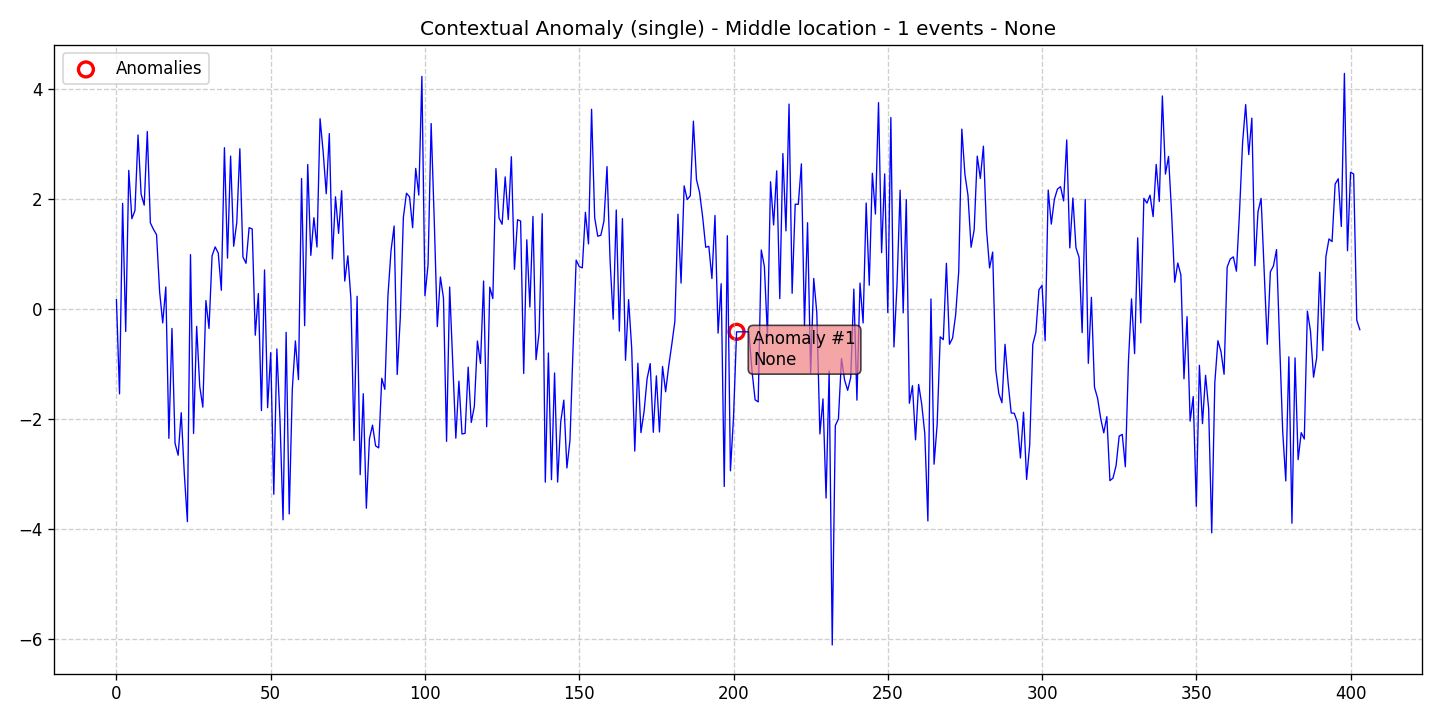

The data file committed next to this chart (first rows):
data, stationary, det_lin_up, det_lin_down, det_quad, det_cubic, det_exp, det_damped, stoc_trend, volatility, single_seas, multiple_seas, point_anom_single, point_anom_multi, collect_anom, context_anom, mean_shift, var_shift, trend_shift, date, is_break, is_anomaly, is_multi, location_beginning
0.1641, 0, 0, 0, 0, 0, 0, 0, 0, 0, 0, 0, 0, 0, 0, 1, 0, 0, 0, 2020-01-01, 0, 0, 0, 0
-1.546, 0, 0, 0, 0, 0, 0, 0, 0, 0, 0, 0, 0, 0, 0, 1, 0, 0, 0, 2020-01-02, 0, 0, 0, 0
1.914, 0, 0, 0, 0, 0, 0, 0, 0, 0, 0, 0, 0, 0, 0, 1, 0, 0, 0, 2020-01-03, 0, 0, 0, 0
-0.4113, 0, 0, 0, 0, 0, 0, 0, 0, 0, 0, 0, 0, 0, 0, 1, 0, 0, 0, 2020-01-04, 0, 0, 0, 0
2.513, 0, 0, 0, 0, 0, 0, 0, 0, 0, 0, 0, 0, 0, 0, 1, 0, 0, 0, 2020-01-05, 0, 0, 0, 0
1.636, 0, 0, 0, 0, 0, 0, 0, 0, 0, 0, 0, 0, 0, 0, 1, 0, 0, 0, 2020-01-06, 0, 0, 0, 0
1.784, 0, 0, 0, 0, 0, 0, 0, 0, 0, 0, 0, 0, 0, 0, 1, 0, 0, 0, 2020-01-07, 0, 0, 0, 0
3.156, 0, 0, 0, 0, 0, 0, 0, 0, 0, 0, 0, 0, 0, 0, 1, 0, 0, 0, 2020-01-08, 0, 0, 0, 0
2.079, 0, 0, 0, 0, 0, 0, 0, 0, 0, 0, 0, 0, 0, 0, 1, 0, 0, 0, 2020-01-09, 0, 0, 0, 0
1.882, 0, 0, 0, 0, 0, 0, 0, 0, 0, 0, 0, 0, 0, 0, 1, 0, 0, 0, 2020-01-10, 0, 0, 0, 0
3.22, 0, 0, 0, 0, 0, 0, 0, 0, 0, 0, 0, 0, 0, 0, 1, 0, 0, 0, 2020-01-11, 0, 0, 0, 0
1.559, 0, 0, 0, 0, 0, 0, 0, 0, 0, 0, 0, 0, 0, 0, 1, 0, 0, 0, 2020-01-12, 0, 0, 0, 0
1.443, 0, 0, 0, 0, 0, 0, 0, 0, 0, 0, 0, 0, 0, 0, 1, 0, 0, 0, 2020-01-13, 0, 0, 0, 0
1.345, 0, 0, 0, 0, 0, 0, 0, 0, 0, 0, 0, 0, 0, 0, 1, 0, 0, 0, 2020-01-14, 0, 0, 0, 0
0.3077, 0, 0, 0, 0, 0, 0, 0, 0, 0, 0, 0, 0, 0, 0, 1, 0, 0, 0, 2020-01-15, 0, 0, 0, 0
-0.257, 0, 0, 0, 0, 0, 0, 0, 0, 0, 0, 0, 0, 0, 0, 1, 0, 0, 0, 2020-01-16, 0, 0, 0, 0
0.3958, 0, 0, 0, 0, 0, 0, 0, 0, 0, 0, 0, 0, 0, 0, 1, 0, 0, 0, 2020-01-17, 0, 0, 0, 0
-2.353, 0, 0, 0, 0, 0, 0, 0, 0, 0, 0, 0, 0, 0, 0, 1, 0, 0, 0, 2020-01-18, 0, 0, 0, 0
-0.3568, 0, 0, 0, 0, 0, 0, 0, 0, 0, 0, 0, 0, 0, 0, 1, 0, 0, 0, 2020-01-19, 0, 0, 0, 0
-2.444, 0, 0, 0, 0, 0, 0, 0, 0, 0, 0, 0, 0, 0, 0, 1, 0, 0, 0, 2020-01-20, 0, 0, 0, 0
-2.66, 0, 0, 0, 0, 0, 0, 0, 0, 0, 0, 0, 0, 0, 0, 1, 0, 0, 0, 2020-01-21, 0, 0, 0, 0
-1.887, 0, 0, 0, 0, 0, 0, 0, 0, 0, 0, 0, 0, 0, 0, 1, 0, 0, 0, 2020-01-22, 0, 0, 0, 0
-2.999, 0, 0, 0, 0, 0, 0, 0, 0, 0, 0, 0, 0, 0, 0, 1, 0, 0, 0, 2020-01-23, 0, 0, 0, 0
-3.866, 0, 0, 0, 0, 0, 0, 0, 0, 0, 0, 0, 0, 0, 0, 1, 0, 0, 0, 2020-01-24, 0, 0, 0, 0
0.9841, 0, 0, 0, 0, 0, 0, 0, 0, 0, 0, 0, 0, 0, 0, 1, 0, 0, 0, 2020-01-25, 0, 0, 0, 0
-2.265, 0, 0, 0, 0, 0, 0, 0, 0, 0, 0, 0, 0, 0, 0, 1, 0, 0, 0, 2020-01-26, 0, 0, 0, 0
-0.3193, 0, 0, 0, 0, 0, 0, 0, 0, 0, 0, 0, 0, 0, 0, 1, 0, 0, 0, 2020-01-27, 0, 0, 0, 0
-1.41, 0, 0, 0, 0, 0, 0, 0, 0, 0, 0, 0, 0, 0, 0, 1, 0, 0, 0, 2020-01-28, 0, 0, 0, 0
-1.786, 0, 0, 0, 0, 0, 0, 0, 0, 0, 0, 0, 0, 0, 0, 1, 0, 0, 0, 2020-01-29, 0, 0, 0, 0
0.149, 0, 0, 0, 0, 0, 0, 0, 0, 0, 0, 0, 0, 0, 0, 1, 0, 0, 0, 2020-01-30, 0, 0, 0, 0
-0.3569, 0, 0, 0, 0, 0, 0, 0, 0, 0, 0, 0, 0, 0, 0, 1, 0, 0, 0, 2020-01-31, 0, 0, 0, 0
0.9637, 0, 0, 0, 0, 0, 0, 0, 0, 0, 0, 0, 0, 0, 0, 1, 0, 0, 0, 2020-02-01, 0, 0, 0, 0
1.124, 0, 0, 0, 0, 0, 0, 0, 0, 0, 0, 0, 0, 0, 0, 1, 0, 0, 0, 2020-02-02, 0, 0, 0, 0
1.012, 0, 0, 0, 0, 0, 0, 0, 0, 0, 0, 0, 0, 0, 0, 1, 0, 0, 0, 2020-02-03, 0, 0, 0, 0
0.3359, 0, 0, 0, 0, 0, 0, 0, 0, 0, 0, 0, 0, 0, 0, 1, 0, 0, 0, 2020-02-04, 0, 0, 0, 0
2.926, 0, 0, 0, 0, 0, 0, 0, 0, 0, 0, 0, 0, 0, 0, 1, 0, 0, 0, 2020-02-05, 0, 0, 0, 0
0.9201, 0, 0, 0, 0, 0, 0, 0, 0, 0, 0, 0, 0, 0, 0, 1, 0, 0, 0, 2020-02-06, 0, 0, 0, 0
2.773, 0, 0, 0, 0, 0, 0, 0, 0, 0, 0, 0, 0, 0, 0, 1, 0, 0, 0, 2020-02-07, 0, 0, 0, 0
1.136, 0, 0, 0, 0, 0, 0, 0, 0, 0, 0, 0, 0, 0, 0, 1, 0, 0, 0, 2020-02-08, 0, 0, 0, 0
1.566, 0, 0, 0, 0, 0, 0, 0, 0, 0, 0, 0, 0, 0, 0, 1, 0, 0, 0, 2020-02-09, 0, 0, 0, 0
2.906, 0, 0, 0, 0, 0, 0, 0, 0, 0, 0, 0, 0, 0, 0, 1, 0, 0, 0, 2020-02-10, 0, 0, 0, 0
0.9409, 0, 0, 0, 0, 0, 0, 0, 0, 0, 0, 0, 0, 0, 0, 1, 0, 0, 0, 2020-02-11, 0, 0, 0, 0
0.8257, 0, 0, 0, 0, 0, 0, 0, 0, 0, 0, 0, 0, 0, 0, 1, 0, 0, 0, 2020-02-12, 0, 0, 0, 0
1.473, 0, 0, 0, 0, 0, 0, 0, 0, 0, 0, 0, 0, 0, 0, 1, 0, 0, 0, 2020-02-13, 0, 0, 0, 0
1.449, 0, 0, 0, 0, 0, 0, 0, 0, 0, 0, 0, 0, 0, 0, 1, 0, 0, 0, 2020-02-14, 0, 0, 0, 0
-0.4798, 0, 0, 0, 0, 0, 0, 0, 0, 0, 0, 0, 0, 0, 0, 1, 0, 0, 0, 2020-02-15, 0, 0, 0, 0
0.2778, 0, 0, 0, 0, 0, 0, 0, 0, 0, 0, 0, 0, 0, 0, 1, 0, 0, 0, 2020-02-16, 0, 0, 0, 0
-1.848, 0, 0, 0, 0, 0, 0, 0, 0, 0, 0, 0, 0, 0, 0, 1, 0, 0, 0, 2020-02-17, 0, 0, 0, 0
0.7056, 0, 0, 0, 0, 0, 0, 0, 0, 0, 0, 0, 0, 0, 0, 1, 0, 0, 0, 2020-02-18, 0, 0, 0, 0
-1.796, 0, 0, 0, 0, 0, 0, 0, 0, 0, 0, 0, 0, 0, 0, 1, 0, 0, 0, 2020-02-19, 0, 0, 0, 0
-0.7972, 0, 0, 0, 0, 0, 0, 0, 0, 0, 0, 0, 0, 0, 0, 1, 0, 0, 0, 2020-02-20, 0, 0, 0, 0
-3.368, 0, 0, 0, 0, 0, 0, 0, 0, 0, 0, 0, 0, 0, 0, 1, 0, 0, 0, 2020-02-21, 0, 0, 0, 0
-0.7286, 0, 0, 0, 0, 0, 0, 0, 0, 0, 0, 0, 0, 0, 0, 1, 0, 0, 0, 2020-02-22, 0, 0, 0, 0
-2.004, 0, 0, 0, 0, 0, 0, 0, 0, 0, 0, 0, 0, 0, 0, 1, 0, 0, 0, 2020-02-23, 0, 0, 0, 0
-3.832, 0, 0, 0, 0, 0, 0, 0, 0, 0, 0, 0, 0, 0, 0, 1, 0, 0, 0, 2020-02-24, 0, 0, 0, 0
-0.4272, 0, 0, 0, 0, 0, 0, 0, 0, 0, 0, 0, 0, 0, 0, 1, 0, 0, 0, 2020-02-25, 0, 0, 0, 0
-3.725, 0, 0, 0, 0, 0, 0, 0, 0, 0, 0, 0, 0, 0, 0, 1, 0, 0, 0, 2020-02-26, 0, 0, 0, 0
-1.464, 0, 0, 0, 0, 0, 0, 0, 0, 0, 0, 0, 0, 0, 0, 1, 0, 0, 0, 2020-02-27, 0, 0, 0, 0
-0.5839, 0, 0, 0, 0, 0, 0, 0, 0, 0, 0, 0, 0, 0, 0, 1, 0, 0, 0, 2020-02-28, 0, 0, 0, 0
-1.285, 0, 0, 0, 0, 0, 0, 0, 0, 0, 0, 0, 0, 0, 0, 1, 0, 0, 0, 2020-02-29, 0, 0, 0, 0
... 344 more rows
